The GitHub repository skhabiri/DeepSort_Pytorch_Yolov5 contains a labelled image folder "data" with 3 categories: bird, flat-wing drone, quadcopter. Examples follow, each with its label.

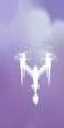
Label: quadcopter

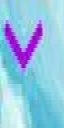
Label: bird

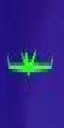
Label: flat-wing drone

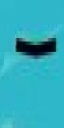
Label: bird

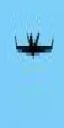
Label: flat-wing drone

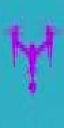
Label: quadcopter
